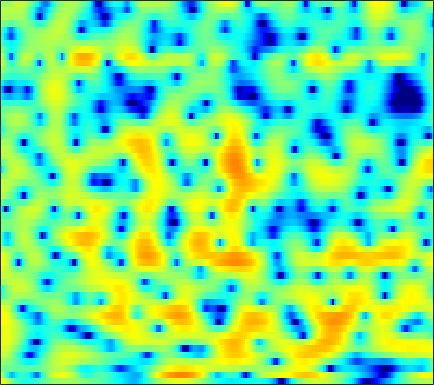

The table this chart was drawn from, first rows:
5.2329, 4.3716, 3.1727, 1.943, 1.0171, -0.18319, -1.2996, -2.0528, -2.9039, -3.5501, -3.9861, -4.1835, -4.2879, -4.2215, -4.0919, -3.8058, -3.3993, -3.018, -2.4715, -1.8929, -1.3158, -0.89491, -0.3763, 0.072055
2.818, 1.069, -1.683, -4.918, -7.304, -8.659, -7.295, -5.857, -4.389, -3.543, -3.244, -3.381, -4.051, -5.32, -6.74, -9.274, -11.55, -11, -7.716, -4.487, -1.96, -0.4567, 1.142, 2.36
-0.462, -0.5884, -0.7923, -0.9984, -1.136, -1.271, -1.36, -1.409, -1.464, -1.513, -1.594, -1.659, -1.752, -1.843, -1.88, -1.853, -1.711, -1.526, -1.156, -0.6719, -0.1144, 0.3259, 0.8999, 1.427
0.9396, 0.9122, 0.7475, 0.4395, 0.1242, -0.4032, -1.054, -1.622, -2.461, -3.371, -4.29, -4.933, -5.588, -5.89, -5.826, -5.31, -4.48, -3.753, -2.731, -1.722, -0.7631, -0.09554, 0.7147, 1.42
3.26, 2.991, 2.524, 1.913, 1.348, 0.4426, -0.6798, -1.698, -3.302, -5.267, -7.695, -9.923, -13.56, -16.39, -15.39, -11.95, -8.963, -7.165, -5.175, -3.55, -2.154, -1.236, -0.1535, 0.7861
3.981, 3.839, 3.52, 3.042, 2.588, 1.834, 0.9147, 0.1087, -1.104, -2.426, -3.782, -4.779, -6.013, -7.039, -7.622, -8.007, -7.888, -7.454, -6.511, -5.292, -3.989, -3.033, -1.857, -0.8026
4.358, 4.463, 4.416, 4.162, 3.853, 3.292, 2.556, 1.876, 0.7843, -0.5243, -2.044, -3.369, -5.453, -8.115, -10.78, -16.24, -28.86, -20.77, -13.08, -9.061, -6.367, -4.834, -3.254, -2.071
4.118, 4.282, 4.328, 4.191, 3.969, 3.521, 2.933, 2.401, 1.577, 0.6065, -0.4819, -1.354, -2.552, -3.726, -4.53, -5.392, -5.883, -5.957, -5.68, -5.144, -4.505, -4.034, -3.445, -2.98
4.285, 4.399, 4.415, 4.257, 4.025, 3.565, 2.967, 2.449, 1.68, 0.8115, -0.1163, -0.8392, -1.807, -2.72, -3.338, -4.021, -4.506, -4.701, -4.728, -4.564, -4.245, -3.987, -3.697, -3.514
5.045, 5.089, 4.95, 4.62, 4.247, 3.586, 2.749, 2.03, 1, -0.07947, -1.22, -2.135, -3.451, -4.922, -6.172, -8.004, -9.779, -10.51, -9.997, -8.257, -6.357, -5.131, -3.817, -2.926
5.465, 5.329, 4.891, 4.153, 3.44, 2.25, 0.7265, -0.6027, -2.486, -4.232, -5.468, -5.992, -6.442, -7.008, -7.731, -9.179, -11.18, -12.26, -11.04, -8.085, -5.413, -3.812, -2.117, -0.892
4.559, 4.311, 3.748, 2.876, 1.994, 0.4572, -1.648, -3.8, -7.881, -14.48, -17.27, -12.49, -8.446, -6.21, -5.154, -4.188, -3.486, -3.039, -2.373, -1.615, -0.8001, -0.2242, 0.4517, 1.001
1.775, 1.733, 1.669, 1.47, 1.173, 0.6278, -0.03865, -0.6245, -1.422, -2.068, -2.365, -2.341, -2.06, -1.66, -1.344, -0.9537, -0.61, -0.3835, -0.1237, 0.1004, 0.3329, 0.5109, 0.7042, 0.8387
-4.08, -2.784, -1.243, -0.04302, 0.5975, 1.149, 1.442, 1.552, 1.586, 1.527, 1.43, 1.34, 1.194, 1.022, 0.8742, 0.6145, 0.2907, 0.03981, -0.2875, -0.601, -0.8588, -0.9653, -0.9917, -0.9043
-5.327, -3.24, -1.092, 0.4203, 1.3, 2.146, 2.661, 2.903, 3.075, 3.09, 2.954, 2.769, 2.405, 1.893, 1.395, 0.5743, -0.4761, -1.428, -2.933, -4.607, -6.221, -6.973, -6.833, -5.689
1.146, 1.351, 1.752, 2.145, 2.386, 2.644, 2.824, 2.885, 2.875, 2.768, 2.557, 2.314, 1.873, 1.261, 0.6683, -0.3345, -1.654, -2.936, -5.155, -8.217, -12.57, -16.16, -14.46, -10.05
3.136, 2.976, 2.751, 2.551, 2.369, 2.095, 1.855, 1.692, 1.497, 1.334, 1.195, 1.08, 0.8662, 0.5571, 0.2354, -0.339, -1.074, -1.724, -2.717, -3.691, -4.514, -4.929, -5.096, -4.855
4.201, 3.831, 3.185, 2.383, 1.709, 0.7153, -0.2834, -0.8987, -1.334, -1.286, -0.8583, -0.4303, 0.1109, 0.4956, 0.6538, 0.6637, 0.4993, 0.2774, -0.1525, -0.6862, -1.222, -1.616, -2.092, -2.481
5.162, 4.689, 3.756, 2.399, 1.07, -1.318, -4.961, -9.168, -15.9, -9.29, -4.425, -2.156, -0.1458, 1.115, 1.716, 2.163, 2.246, 2.102, 1.714, 1.058, 0.1887, -0.5769, -1.727, -2.911
4.455, 4.023, 3.288, 2.275, 1.363, 0.01419, -1.457, -2.442, -2.981, -2.412, -1.142, -0.1398, 0.9941, 1.813, 2.191, 2.436, 2.349, 2.081, 1.487, 0.5932, -0.7044, -1.991, -4.314, -7.825
2.12, 1.542, 0.8744, 0.3943, 0.1324, 0.02433, 0.08413, 0.2074, 0.4905, 0.8697, 1.269, 1.547, 1.824, 1.932, 1.883, 1.625, 1.213, 0.8054, 0.1155, -0.6434, -1.512, -2.243, -3.311, -4.443
-1.291, -3.193, -5.855, -6.613, -5.397, -3.194, -1.267, -0.1092, 1.005, 1.761, 2.216, 2.359, 2.309, 1.961, 1.515, 0.632, -0.4892, -1.421, -2.628, -3.43, -3.542, -3.261, -2.611, -1.842
-1.832, -3.909, -7.023, -7.859, -6.249, -3.404, -1.161, 0.113, 1.341, 2.107, 2.494, 2.533, 2.262, 1.592, 0.7936, -0.7414, -3.085, -5.582, -10.97, -24.67, -13.35, -8.383, -4.606, -2.172
0.09576, -0.3745, -0.9028, -1.026, -0.8463, -0.4092, 0.2436, 0.7186, 1.274, 1.683, 1.868, 1.857, 1.602, 1.061, 0.4492, -0.6195, -1.988, -3.127, -4.529, -5.382, -5.158, -4.487, -3.294, -2.085
0.1196, -0.1588, -0.3857, -0.4414, -0.3052, 0.01201, 0.4414, 0.7768, 1.194, 1.535, 1.754, 1.815, 1.758, 1.533, 1.248, 0.7452, 0.154, -0.3467, -0.9587, -1.508, -1.897, -2.09, -2.216, -2.164
-1.292, -2.136, -2.743, -2.655, -2.183, -1.196, -0.1972, 0.4837, 1.277, 1.873, 2.315, 2.54, 2.715, 2.753, 2.693, 2.474, 2.114, 1.73, 1.076, 0.2619, -0.7912, -1.698, -3.076, -4.47
-4.052, -8.23, -20.56, -12.26, -7.049, -3.396, -1.232, -0.1243, 0.899, 1.623, 2.168, 2.519, 2.919, 3.234, 3.405, 3.505, 3.399, 3.189, 2.632, 1.746, 0.416, -0.9902, -3.67, -8.068
-0.1706, -1.465, -2.704, -2.988, -2.687, -2.111, -1.747, -1.659, -1.83, -2.062, -2.066, -1.752, -0.9298, 0.1008, 0.828, 1.624, 2.14, 2.328, 2.322, 1.998, 1.421, 0.8224, -0.1022, -1.006
2.517, 1.915, 1.122, 0.3888, -0.1991, -1.076, -2.258, -3.52, -6.004, -10.21, -17.75, -16.13, -8.846, -4.821, -2.863, -1.083, 0.07484, 0.6001, 1.033, 1.174, 1.129, 1.028, 0.8718, 0.7743
3.236, 2.869, 2.308, 1.707, 1.157, 0.2987, -0.7872, -1.76, -3.287, -4.884, -5.938, -5.888, -4.791, -3.331, -2.329, -1.275, -0.5723, -0.2418, -0.04503, -0.04931, -0.1951, -0.3418, -0.5115, -0.5433
2.566, 2.465, 2.371, 2.224, 2.09, 1.804, 1.414, 1.071, 0.5833, 0.1381, -0.1913, -0.3302, -0.3814, -0.3226, -0.2811, -0.27, -0.3899, -0.5661, -1.011, -1.669, -2.566, -3.384, -4.547, -5.436
-0.3999, 0.1626, 1.002, 1.709, 2.124, 2.486, 2.66, 2.662, 2.557, 2.34, 2.051, 1.798, 1.414, 0.9821, 0.6256, 0.08305, -0.53, -1.08, -1.923, -3.023, -4.546, -6.153, -9.456, -16.19
-7.325, -3.899, -1.071, 0.7516, 1.649, 2.45, 2.889, 3.024, 2.994, 2.754, 2.34, 1.916, 1.226, 0.3891, -0.303, -1.313, -2.295, -2.991, -3.682, -4.205, -4.573, -4.834, -5.159, -5.264
-2.227, -1.163, 0.234, 1.309, 1.889, 2.366, 2.534, 2.513, 2.268, 1.827, 1.184, 0.5755, -0.4528, -1.789, -3.023, -5.119, -7.701, -9.658, -10.65, -8.951, -6.599, -5.081, -3.458, -2.14
1.728, 1.838, 2.01, 2.102, 2.098, 1.918, 1.547, 1.138, 0.4773, -0.2808, -1.089, -1.71, -2.617, -3.711, -4.784, -6.702, -9.419, -11.9, -13.01, -9.771, -6.28, -4.258, -2.183, -0.6062
2.586, 2.523, 2.326, 2.002, 1.608, 0.8654, -0.1644, -1.186, -2.768, -4.456, -5.731, -6.118, -5.864, -5.271, -4.912, -4.571, -4.351, -4.092, -3.56, -2.673, -1.571, -0.7173, 0.3664, 1.27
1.397, 1.469, 1.455, 1.221, 0.823, -0.04091, -1.454, -2.94, -5.909, -10.88, -23.7, -20.27, -10.71, -6.765, -4.912, -3.24, -2.05, -1.333, -0.4887, 0.302, 1.025, 1.535, 2.132, 2.589
-2.043, -1.24, -0.3923, 0.05746, 0.1535, -0.08701, -0.7482, -1.469, -2.709, -4.017, -4.902, -5.019, -4.425, -3.442, -2.701, -1.798, -1.012, -0.5007, 0.158, 0.7689, 1.367, 1.783, 2.244, 2.574
-5.41, -3.325, -1.486, -0.2891, 0.2779, 0.6683, 0.7605, 0.6366, 0.3558, -0.008857, -0.3654, -0.5845, -0.8304, -1.034, -1.185, -1.363, -1.5, -1.493, -1.297, -0.8112, -0.09222, 0.4952, 1.227, 1.788
-2.871, -1.653, -0.3215, 0.7138, 1.266, 1.78, 2.052, 2.108, 2.042, 1.814, 1.43, 1.048, 0.3918, -0.4973, -1.353, -2.839, -4.822, -6.429, -7.72, -6.406, -3.87, -2.123, -0.2752, 0.9775
-0.8944, -0.3316, 0.4157, 1.013, 1.377, 1.724, 1.903, 1.971, 1.897, 1.691, 1.324, 0.9263, 0.2262, -0.7547, -1.725, -3.51, -6.133, -8.777, -11.81, -9.143, -5.069, -2.777, -0.5648, 0.9057
-1.552, -1.205, -0.8366, -0.5455, -0.3555, -0.1855, -0.08628, -0.07354, -0.1383, -0.2942, -0.5155, -0.727, -1.07, -1.461, -1.78, -2.211, -2.548, -2.685, -2.506, -1.845, -0.8396, -0.005676, 1.037, 1.856
-3.438, -3.42, -3.504, -3.522, -3.519, -3.44, -3.337, -3.343, -3.397, -3.588, -3.842, -3.987, -4.037, -3.796, -3.441, -2.767, -1.96, -1.322, -0.4443, 0.4285, 1.277, 1.877, 2.565, 3.088
-5.99, -6.922, -8.178, -9.007, -9.04, -8.398, -7.646, -7.245, -7.201, -7.76, -9.001, -10.25, -11.42, -10.36, -8.363, -5.594, -3.273, -1.798, -0.1771, 1.143, 2.219, 2.878, 3.568, 4.061
-7.522, -9.934, -15.17, -30.97, -21.81, -13.83, -10.57, -9.284, -8.719, -9.181, -10.77, -12.9, -16.32, -14.24, -10.5, -6.501, -3.559, -1.862, -0.03632, 1.4, 2.524, 3.191, 3.885, 4.357
-4.637, -5.788, -7.284, -8.321, -8.491, -7.995, -7.223, -6.75, -6.308, -6.172, -6.21, -6.25, -6.069, -5.416, -4.615, -3.321, -1.978, -0.9997, 0.1974, 1.25, 2.149, 2.718, 3.334, 3.762
-1.222, -1.837, -2.623, -3.245, -3.534, -3.72, -3.698, -3.604, -3.414, -3.225, -3.058, -2.924, -2.731, -2.49, -2.268, -1.901, -1.451, -1.04, -0.4173, 0.2864, 1.018, 1.545, 2.145, 2.611
1.431, 0.6762, -0.33, -1.174, -1.634, -1.967, -1.959, -1.769, -1.445, -1.099, -0.8518, -0.7628, -0.8097, -1.073, -1.421, -2.027, -2.623, -2.912, -2.746, -1.916, -0.7511, 0.1121, 1.053, 1.691
3.694, 2.337, 0.2346, -2.023, -3.433, -3.977, -2.888, -1.669, -0.1895, 0.9312, 1.619, 1.838, 1.725, 1.078, 0.137, -1.952, -5.61, -10.49, -14.58, -6.358, -1.996, -0.03521, 1.541, 2.209
3.333, 1.596, -1.44, -5.922, -11.07, -13.26, -6.704, -3.563, -0.8402, 0.9059, 2.003, 2.469, 2.657, 2.374, 1.846, 0.7313, -0.6947, -1.655, -1.94, -0.8437, 0.6785, 1.614, 2.382, 2.482
0.5081, -0.648, -2.224, -3.667, -4.455, -4.768, -4.238, -3.461, -2.278, -1.161, -0.2336, 0.3045, 0.7911, 1.024, 1.074, 1.017, 0.9005, 0.8504, 0.9095, 1.119, 1.395, 1.576, 1.682, 1.574
-1.663, -2.641, -3.969, -5.112, -5.677, -5.853, -5.374, -4.72, -3.627, -2.518, -1.53, -0.8987, -0.2088, 0.3014, 0.5828, 0.8606, 1.065, 1.199, 1.363, 1.518, 1.663, 1.754, 1.821, 1.813
-2.963, -4.394, -6.931, -10.24, -12.77, -13.08, -9.87, -7.542, -5.103, -3.283, -1.929, -1.151, -0.3721, 0.1892, 0.4919, 0.7887, 1.018, 1.165, 1.354, 1.551, 1.761, 1.915, 2.11, 2.259
-1.911, -3.182, -5.436, -8.351, -10.45, -10.66, -7.977, -5.921, -3.754, -2.189, -1.099, -0.536, -0.06856, 0.1523, 0.2027, 0.174, 0.1144, 0.1023, 0.1994, 0.4535, 0.8375, 1.176, 1.65, 2.096
0.5877, 0.1199, -0.5652, -1.188, -1.484, -1.559, -1.265, -0.8898, -0.3484, 0.0815, 0.2995, 0.2859, 0.03049, -0.5296, -1.128, -2.114, -3.172, -3.805, -4.095, -3.578, -2.505, -1.567, -0.3639, 0.6906
1.974, 1.929, 1.82, 1.706, 1.638, 1.604, 1.615, 1.631, 1.597, 1.432, 1.058, 0.597, -0.3194, -1.673, -3.078, -5.654, -9.531, -14.1, -20.95, -13.29, -8.339, -5.909, -3.526, -1.749
2.046, 2.072, 2.085, 2.128, 2.183, 2.287, 2.381, 2.402, 2.322, 2.068, 1.583, 1.036, 0.001875, -1.404, -2.748, -4.935, -7.458, -9.268, -10.69, -10.31, -8.844, -7.528, -5.746, -3.992
1.156, 0.8591, 0.6657, 0.8088, 1.134, 1.706, 2.289, 2.641, 2.937, 2.971, 2.715, 2.32, 1.512, 0.385, -0.6349, -2.236, -4.031, -5.448, -7.377, -9.26, -10.67, -10.78, -9.125, -6.536
